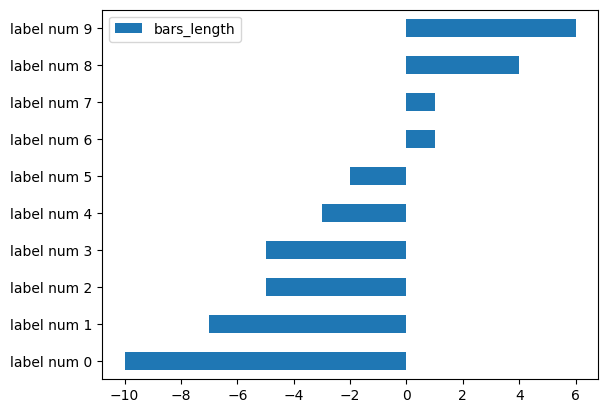
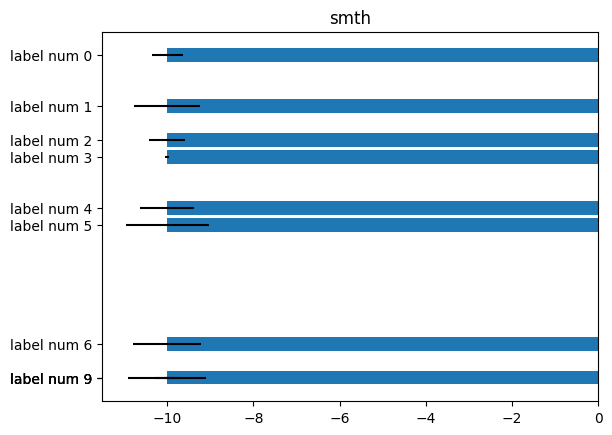
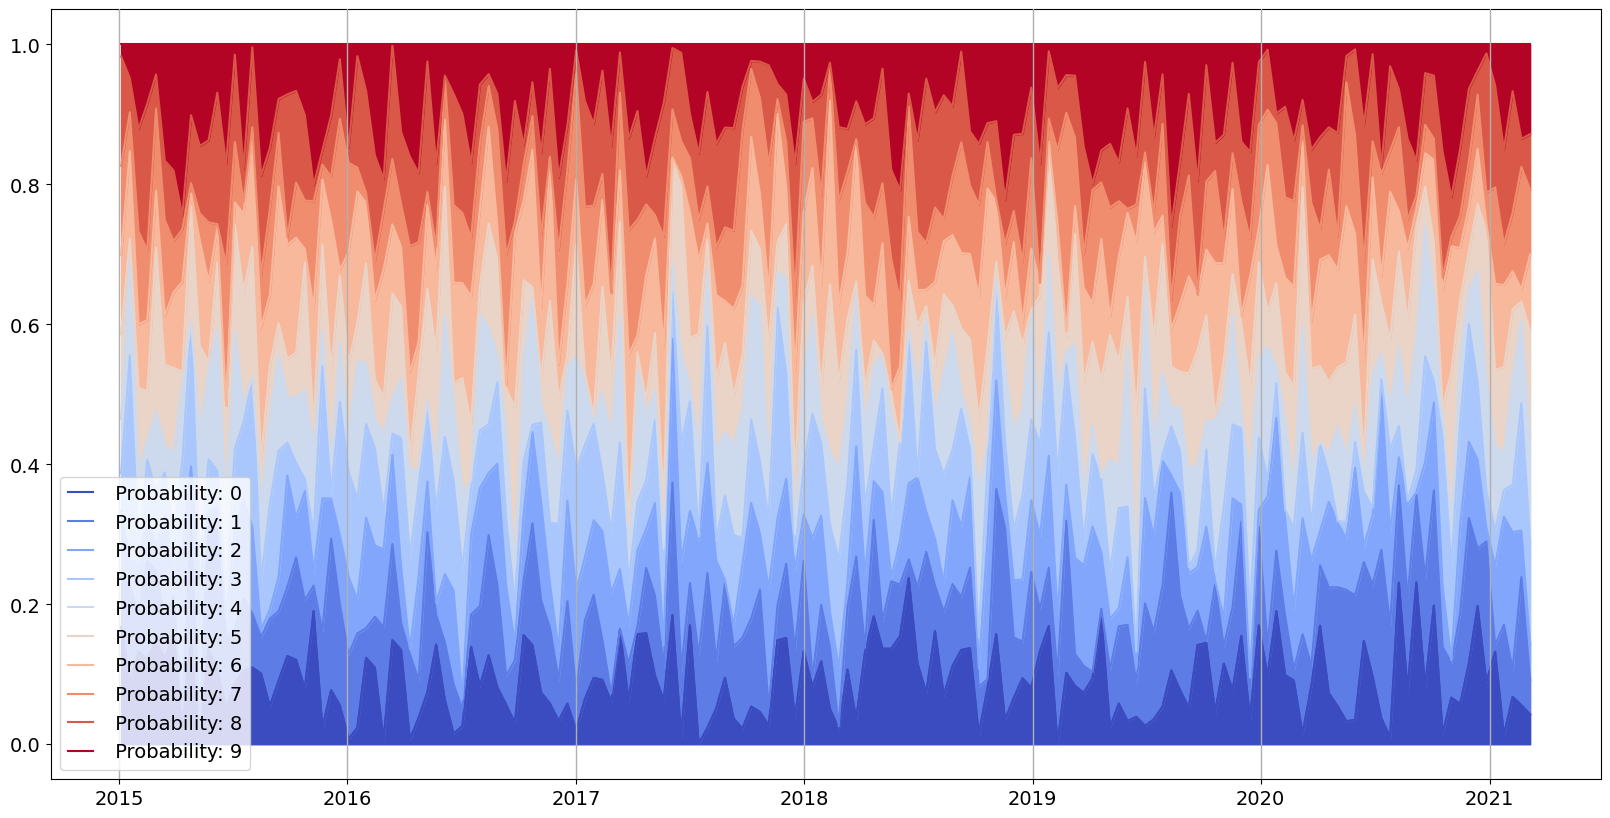

Write Python code to recreate these figures, in order. (Note: this script raises an exception after producing the figures.)
#!/usr/bin/env python
# coding: utf-8

# In[48]:


import matplotlib as plt
import numpy as np
import pandas as pd

bars_length = np.random.randint(-10, 10, 10)
bars_length.sort()



index = ['label num {}'.format(i) for i in range(10)]


df = pd.DataFrame({'bars_length': bars_length}, index=index)
ax = df.plot.barh()


# In[82]:


import matplotlib.pyplot as plt
import numpy as np





plt.rcdefaults()
fig, ax = plt.subplots()


index = ['label num {}'.format(i) for i in range(10)]
bars_length = np.random.randint(-10, 10, 10)
bars_length.sort()
# Example data

y_pos = bars_length
performance = (-10)
error = np.random.rand(len(index))

ax.barh(y_pos, performance, xerr=error, align='center')
ax.set_yticks(y_pos)
ax.set_yticklabels(index)
ax.invert_yaxis()  #

ax.set_title('smth')

plt.show()


# In[111]:


import matplotlib.pyplot as plt
import matplotlib.colors as colors
import matplotlib.cm as cm
import numpy as np
import pandas as pd

ncols = 10
figsize = (20, 10)
fontsize = 14

dti = pd.date_range('2015-01-01', '2021-3-16', freq='2W')
probabilities_in_time = np.random.random((ncols, len(dti)))
probabilities_in_time = probabilities_in_time /     probabilities_in_time.sum(axis=0)
probabilities_in_time = pd.DataFrame(probabilities_in_time).T
probabilities_in_time.index = dti

cm_subsection = np.linspace(0, 1, ncols)
colors = [cm.coolwarm(x) for x in cm_subsection]


def plot_time_probabilities(probabilities_in_time, figsize):
    plt.figure(figsize=figsize)
    plt.yticks(np.arange(0, 1.2, 0.2), fontsize=fontsize)
    plt.xticks(fontsize=fontsize)

    draw_stack_plot(colors, probabilities_in_time)
    set_grid()
    set_legend()

    plt.show()


def draw_stack_plot(colors, probabilities_in_time):
    for i, color in enumerate(colors):
        if i == 0:
            plt.plot(probabilities_in_time[i], color=color)
            plt.fill_between(probabilities_in_time.index,
                             probabilities_in_time[0], color=color)

        else:
            probabilities_in_time[i] += probabilities_in_time[i-1]
            plt.fill_between(probabilities_in_time.index,
                             probabilities_in_time[i], probabilities_in_time[i-1],
                             color=color)

        plt.plot(probabilities_in_time[i], label=' Probability: {}'.format(
            i), color=color)


def set_grid():
    ax = plt.gca()
    ax.set_axisbelow(False)
    ax.xaxis.grid(True, linestyle='-', lw=1)


def set_legend():
    leg = plt.legend(loc='lower left', fontsize=14, handlelength=1.3)
    for i in leg.legendHandles:
        i.set_linewidth(12)


plot_time_probabilities(probabilities_in_time, figsize)


# In[182]:




import pandas as pd
import numpy as np

import matplotlib.pyplot as plt

index=pd.date_range('2020-02-01', '2020-04-01', freq='D').strftime('%D')
time=pd.date_range('09:00:00', '19:00:001', freq='H').strftime('%H:%M:%S')

defenition=[]
stroka=[]
for i in time:
    for i in time:
        stroka.append(np.random.random((  100, 100)))
    defenition.append(stroka)
    stroka=[]
fig, ax = plt.subplots()
#im = ax.imshow(defenition)

# We want to show all ticks...
ax.set_xticks(np.arange(len(index)))
ax.set_yticks(np.arange(len(time)))
# ... and label them with the respective list entries
ax.set_xticklabels(index)
ax.set_yticklabels(time)

# Rotate the tick labels and set their alignment.
plt.setp(ax.get_xticklabels(), rotation=45, ha="right",
         rotation_mode="anchor")
for i in range(len(time)):
    for j in range(len(index)):
        text = ax.text( defenition[i, j])

fig.tight_layout()
plt.show()

    


# In[185]:


import matplotlib.pyplot as plt
import numpy as np
import pandas as pd
defenition=[]
stroka=[]
for i in time:
    for i in time:
        stroka.append(np.random.random((  100, 100)))
    defenition.append(stroka)
    stroka=[]
print (defenition)

